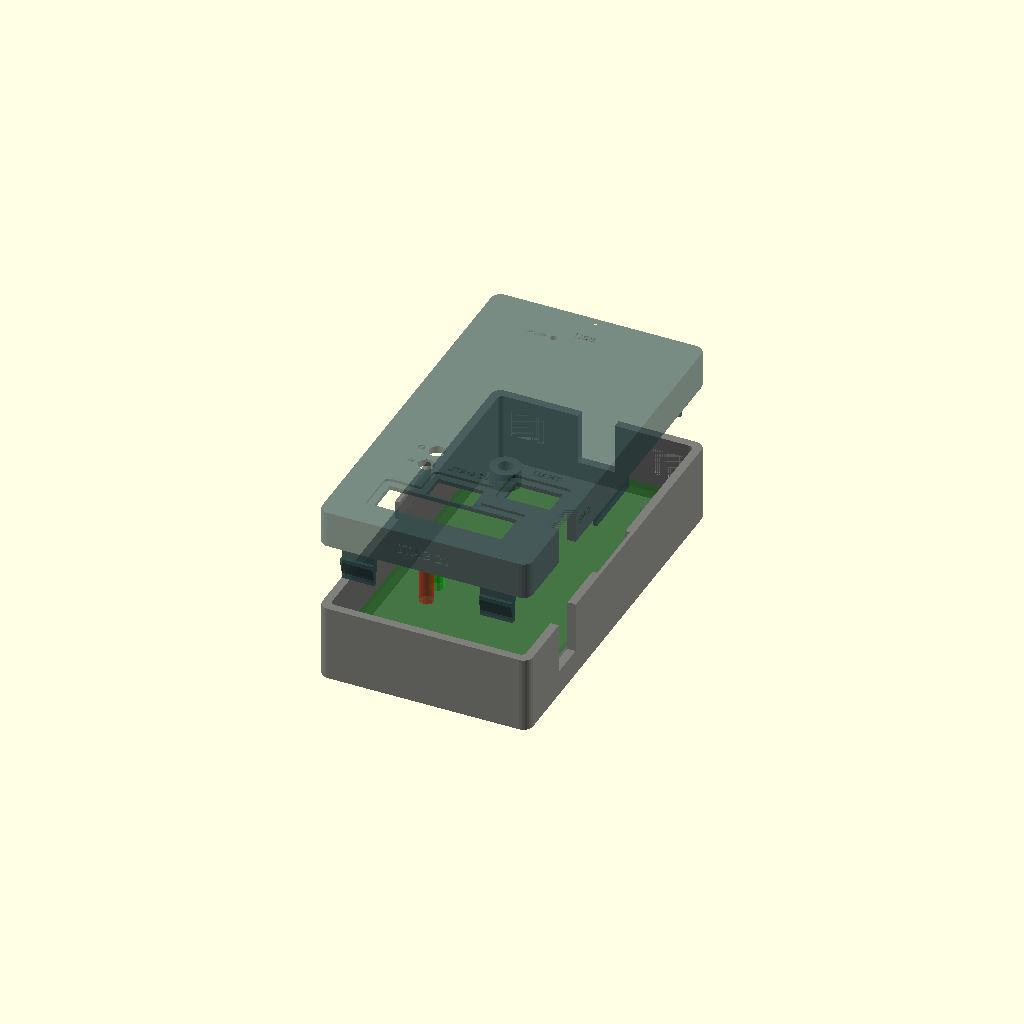
Cell 1: the model at its default parameters.
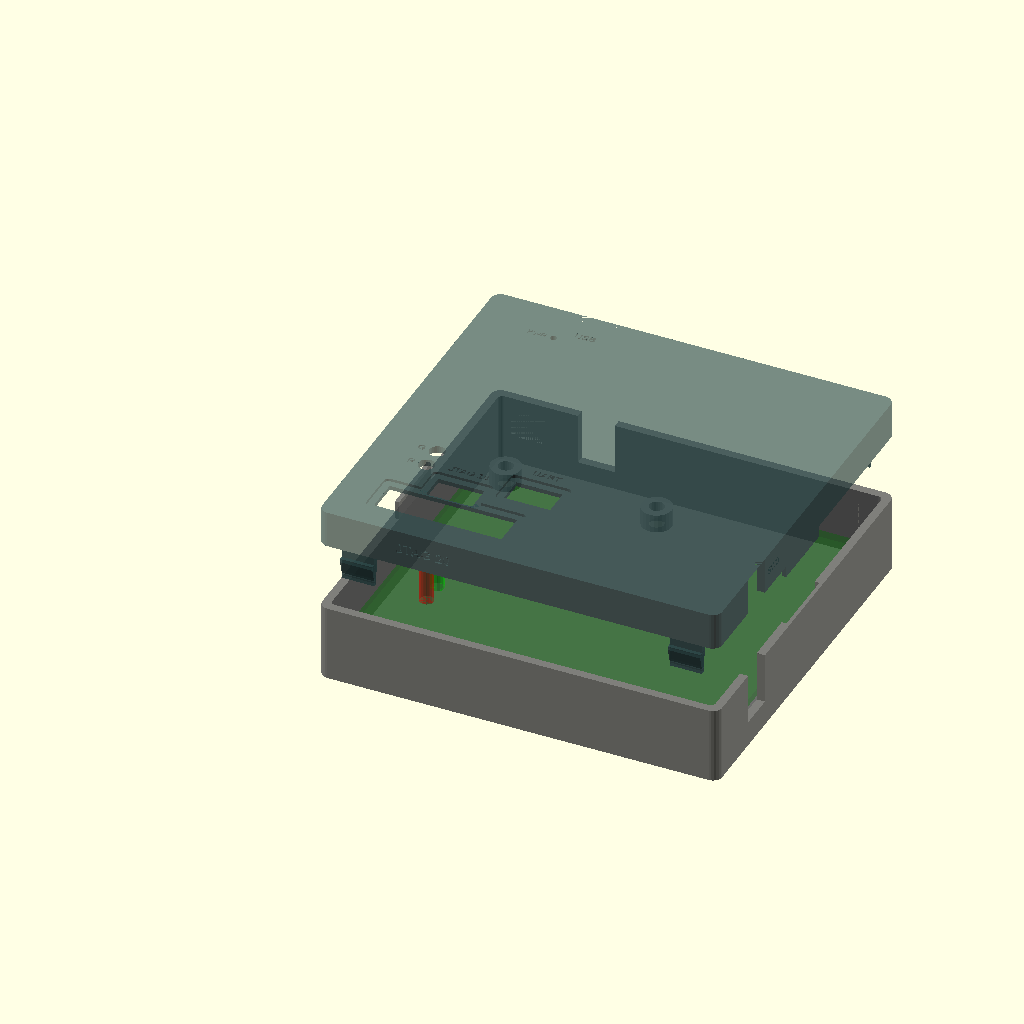
Cell 2: pcb_ancho = 82 (everything else at default).
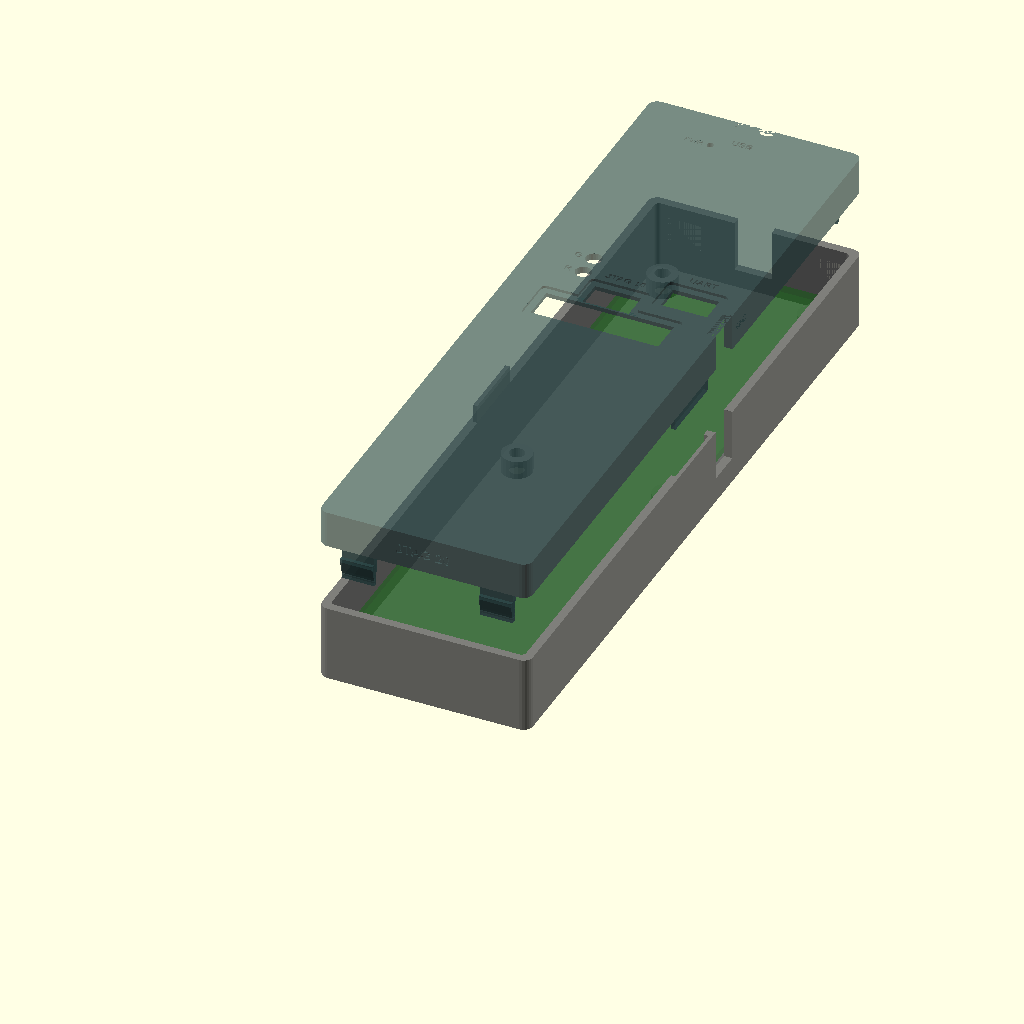
Cell 3: pcb_largo = 145.6 (everything else at default).
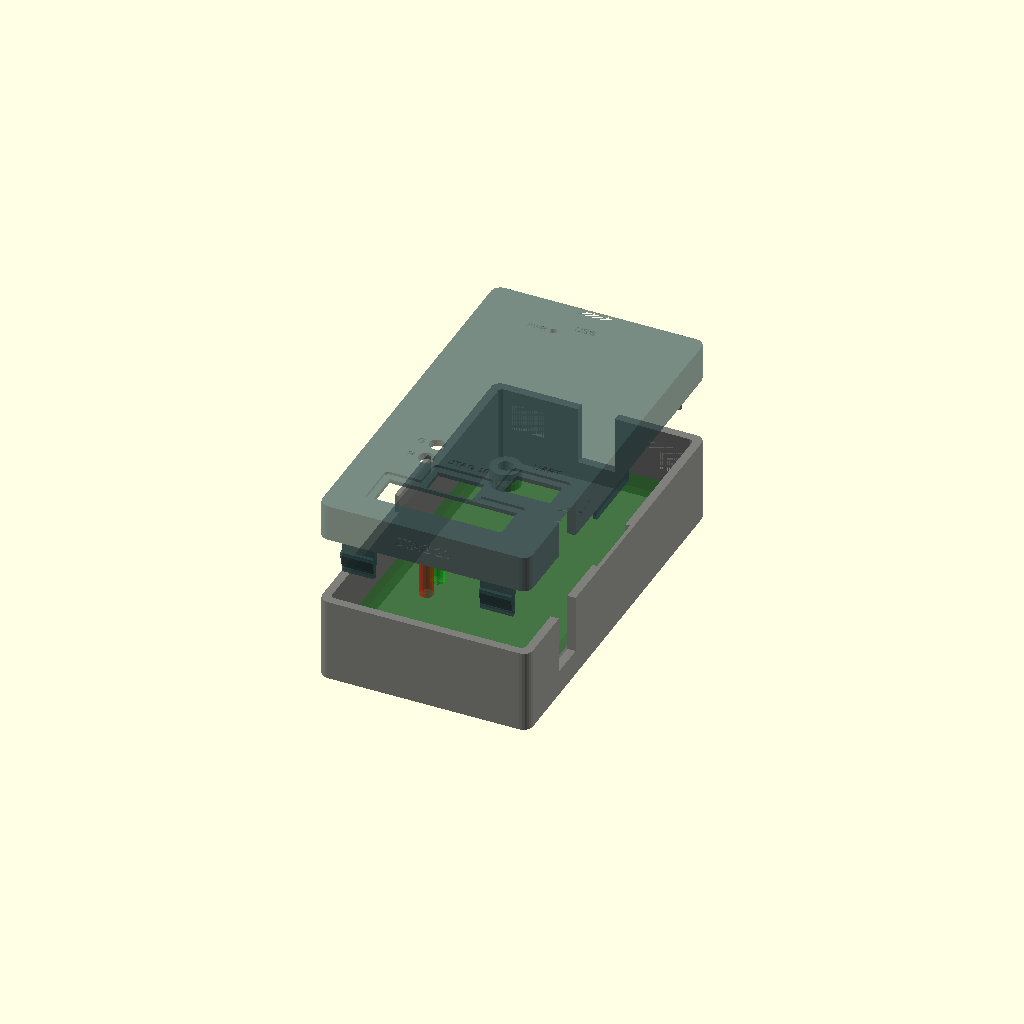
Cell 4: pcb_grosor = 3.2 (everything else at default).
All cells are drawn from one camera (rotation 55°, 0°, 25°, orthographic, colour scheme Cornfield), so only the parameter changes between them.
The OpenSCAD source (pico_probe_case.scad):
// ============================================================
// Caja para Sonda JTAG — Raspberry Pi Pico  v11
// Bugs corregidos + variables en castellano
// ============================================================
// COORDS: origen sup-izq Pico, X→dcha, Y→abajo
// SCAD:   X=userX, Y=pcb_largo-userY, Z=altura
// ============================================================

// === PCB ===
pcb_ancho = 41.0;
pcb_largo = 72.8;
pcb_grosor = 1.6;

// === TOLERANCIAS ===
pcb_holgura_x = 0.5;
pcb_holgura_y = 3.0;      // mayor: los standoffs inferiores sobresalen 2.4mm
tolerancia_impresion = 0.2;

// === CAJA ===
pared = 1.8;
suelo_grosor = 1.5;
techo_grosor = 1.5;

// === ALTURAS ===
altura_comp_inferior = 3.5;   // level shifters bajo la PCB
pcb_z = suelo_grosor + altura_comp_inferior + 0.5;
pico_altura    = 15.0;
conector_altura = 8.5;
led_th_altura  = 9.0;

// Línea de corte base/tapa
linea_corte = pcb_z + pcb_grosor + conector_altura + 1.0;
techo_interior = pcb_z + pcb_grosor + pico_altura + 1.0;
tapa_interior_h = techo_interior - linea_corte;

base_altura = linea_corte;
tapa_altura = techo_grosor + tapa_interior_h;

// === DIMENSIONES EXTERNAS ===
caja_ancho = pcb_ancho + 2*(pared + pcb_holgura_x);
caja_largo = pcb_largo + 2*(pared + pcb_holgura_y);

// ============================================================
// FUNCIONES DE COORDENADAS
// ============================================================
function bx(ux) = ux + pared + pcb_holgura_x;
function by(uy) = (pcb_largo - uy) + pared + pcb_holgura_y;

// === TORNILLOS Y SOPORTES ===
tornillo_d = 3.0;
cabeza_tornillo_d = 5.5;
soporte_d = 6.5;
soporte_h = pcb_z - suelo_grosor;

agujeros_montaje = [[4.1,4.1],[36.8,4.1],[4.2,71.9],[36.8,71.8]];

// === LEDS ===
led_rojo   = [10.4, 54.4];
led_verde  = [10.4, 49.4];
led_pico   = [14.677, 4.577];
ventana_led_3mm = 3.5;
ventana_led_pico = 1.5;

// === JTAG 20 PINES ===
jtag20_esq = [7.55, 64.3];
jtag20_cuerpo_ancho = 25.6;
jtag20_cuerpo_alto = 5.3;
jtag20_ranura_ancho = jtag20_cuerpo_ancho + 2;
jtag20_ranura_alto = jtag20_cuerpo_alto + 2;
jtag20_cx = jtag20_esq[0] + jtag20_cuerpo_ancho/2;
jtag20_cy = jtag20_esq[1] + jtag20_cuerpo_alto/2;

// === JTAG 10 PINES ===
jtag10_esq = [15.2, 58.1];
jtag10_cuerpo_ancho = 8.0;
jtag10_cuerpo_alto = 3.8;
jtag10_ranura_ancho = jtag10_cuerpo_ancho + 2;
jtag10_ranura_alto = jtag10_cuerpo_alto + 2;
jtag10_cx = jtag10_esq[0] + jtag10_cuerpo_ancho/2;
jtag10_cy = jtag10_esq[1] + jtag10_cuerpo_alto/2;

// === UART ===
uart_esq = [29.6, 52.7];
uart_cuerpo_ancho = 8.0;
uart_cuerpo_alto = 3.8;
uart_ranura_ancho = uart_cuerpo_ancho + 2;
uart_ranura_alto = uart_cuerpo_alto + 2;
uart_cx = uart_esq[0] + uart_cuerpo_ancho/2;
uart_cy = uart_esq[1] + uart_cuerpo_alto/2;

// === SWD (pared derecha) ===
swd_esq = [33.2, 55.7];
swd_abertura_ancho = 7.8;
swd_abertura_alto = 7.8;
swd_cy = swd_esq[1] + swd_abertura_ancho/2;

// === USB (pared superior) ===
usb_esq = [16.4, 0];
usb_abertura_ancho = 8.0;
usb_abertura_alto = 5.0;
usb_cx = usb_esq[0] + usb_abertura_ancho/2;

// === REBAJES Y TEXTO ===
rebaje_profundidad = 0.6;
rebaje_margen = 1.5;
grabado_profundidad = 0.4;
texto_grande = 2.2;
texto_mediano = 1.6;
texto_pequeno = 1.3;

// ============================================================
// PESTAÑAS SNAP-FIT (arponcillo con refuerzo)
// ============================================================
pestana_ancho     = 7.0;
pestana_brazo_grosor = pared/2;     // media pared
pestana_largo     = 8.0;            // longitud total brazo
pestana_saliente  = 0.8;            // protuberancia del arponcillo
pestana_rampa     = 3.0;            // longitud de la rampa
pestana_holgura   = 0.2;
pestana_filete    = 7.0;            // longitud del refuerzo triangular
pestana_enganche_z = 3.0;           // posición Z del enganche
cubo_refuerzo_alto = 5.0;
cubo_refuerzo_z    = -4.5;          // posición Z (negativo = dentro de la tapa)

module pestana_arponc() {
    // Cubo de refuerzo (conecta pestaña con cuerpo de la tapa)
    translate([0, 0, cubo_refuerzo_z])
        cube([pestana_ancho, pared, cubo_refuerzo_alto]);
    
    // Filete triangular (Z=0 a Z=filete)
    // Transición de grosor completo de pared a media pared
    hull() {
        cube([pestana_ancho, pared, 0.01]);
        translate([0, 0, pestana_filete])
            cube([pestana_ancho, pestana_brazo_grosor, 0.01]);
    }
    
    // Brazo principal (Z=filete a Z=largo)
    translate([0, 0, pestana_filete])
        cube([pestana_ancho, pestana_brazo_grosor, pestana_largo - pestana_filete]);
    
    // Cara vertical del arponcillo (enganche)
    translate([0, -pestana_saliente, pestana_enganche_z])
        cube([pestana_ancho, pestana_brazo_grosor + pestana_saliente, 0.8]);
    
    // Rampa desde enganche hasta flush (guía de inserción)
    translate([0, 0, pestana_enganche_z + 0.8])
        hull() {
            translate([0, -pestana_saliente, 0])
                cube([pestana_ancho, pestana_brazo_grosor + pestana_saliente, 0.01]);
            translate([0, 0, pestana_rampa])
                cube([pestana_ancho, pestana_brazo_grosor, 0.01]);
        }
}

// Posiciones X de las pestañas en las esquinas
pestana_x_izq = pared + pcb_holgura_x + 2;
pestana_x_der = caja_ancho - pared - pcb_holgura_x - pestana_ancho - 2;

// Canal en la base: vaciado DENTRO de la pared para el saliente
// Estante = pared sólida por encima del canal que retiene el enganche
canal_altura = pestana_largo + 1 - pestana_enganche_z;
canal_z      = base_altura - pestana_largo - 1;

// ============================================================
// LÁMINAS DE ALINEACIÓN (media pared)
// ============================================================
lamina_largo   = 15.0;
lamina_alto    = 4.0;
lamina_grosor  = pared/2;
lamina_holgura = 0.15;

// ============================================================
// MÓDULOS AUXILIARES
// ============================================================
module caja_redondeada(ancho, largo, alto, r=2) {
    hull() {
        for (x=[r, ancho-r]) for (y=[r, largo-r])
            translate([x, y, 0]) cylinder(r=r, h=alto, $fn=24);
    }
}

// ============================================================
// BASE
// ============================================================
module base() {
    difference() {
        union() {
            caja_redondeada(caja_ancho, caja_largo, base_altura, r=2);
            // Lámina alineación IZQUIERDA (mitad interior de la pared)
            translate([pared/2, caja_largo/2 - lamina_largo/2, base_altura])
                cube([lamina_grosor, lamina_largo, lamina_alto]);
        }
        
        // Vaciado interior
        translate([pared, pared, suelo_grosor])
            caja_redondeada(pcb_ancho + 2*pcb_holgura_x,
                            pcb_largo + 2*pcb_holgura_y,
                            base_altura - suelo_grosor + 0.1, r=1);
        
        // Tornillos M3 (pasantes + avellanado)
        for (ag = agujeros_montaje) {
            // Pasante
            translate([bx(ag[0]), by(ag[1]), -0.1])
                cylinder(d=tornillo_d + tolerancia_impresion,
                         h=suelo_grosor + 0.2, $fn=24);
            // Avellanado (FIX: no más profundo que el suelo)
            translate([bx(ag[0]), by(ag[1]), -0.1])
                cylinder(d=cabeza_tornillo_d + tolerancia_impresion,
                         h=suelo_grosor, $fn=24);
        }
        
        // === ABERTURAS EN PAREDES (FIX: extendidas hasta base_altura) ===
        
        // USB — pared superior (extendida hasta arriba)
        translate([bx(usb_cx) - usb_abertura_ancho/2,
                   caja_largo - pared - 0.1,
                   pcb_z])
            cube([usb_abertura_ancho, pared + 0.2,
                  base_altura - pcb_z + 0.1]);
        
        // SWD — pared derecha (extendida hasta arriba)
        translate([caja_ancho - pared - 0.1,
                   by(swd_cy) - swd_abertura_ancho/2,
                   pcb_z])
            cube([pared + 0.2, swd_abertura_ancho,
                  base_altura - pcb_z + 0.1]);
        
        // === CANALES SNAP-FIT (dentro de la pared) ===
        
        // Pared frontal: canal cortado desde Y=pared hacia -Y (dentro de la pared)
        translate([pestana_x_izq - pestana_holgura,
                   pared - pestana_saliente - pestana_holgura,
                   canal_z])
            cube([pestana_ancho + 2*pestana_holgura,
                  pestana_saliente + pestana_holgura,
                  canal_altura]);
        translate([pestana_x_der - pestana_holgura,
                   pared - pestana_saliente - pestana_holgura,
                   canal_z])
            cube([pestana_ancho + 2*pestana_holgura,
                  pestana_saliente + pestana_holgura,
                  canal_altura]);
        
        // Pared trasera: canal desde Y=caja_largo-pared hacia +Y
        translate([pestana_x_izq - pestana_holgura,
                   caja_largo - pared,
                   canal_z])
            cube([pestana_ancho + 2*pestana_holgura,
                  pestana_saliente + pestana_holgura,
                  canal_altura]);
        translate([pestana_x_der - pestana_holgura,
                   caja_largo - pared,
                   canal_z])
            cube([pestana_ancho + 2*pestana_holgura,
                  pestana_saliente + pestana_holgura,
                  canal_altura]);
        
        // Hueco para lámina DERECHA (viene de la tapa)
        translate([caja_ancho - pared - lamina_holgura,
                   caja_largo/2 - lamina_largo/2 - lamina_holgura,
                   base_altura - lamina_alto - 0.1])
            cube([lamina_grosor + lamina_holgura + 0.1,
                  lamina_largo + 2*lamina_holgura,
                  lamina_alto + 0.2]);
    }
    
    // Soportes para la PCB
    for (ag = agujeros_montaje)
        translate([bx(ag[0]), by(ag[1]), suelo_grosor])
            difference() {
                cylinder(d=soporte_d, h=soporte_h, $fn=24);
                translate([0, 0, -0.1])
                    cylinder(d=tornillo_d + tolerancia_impresion,
                             h=soporte_h + 0.2, $fn=24);
            };
    
   /* // Topes anti-deslizamiento (pegados a pared interior)
    translate([caja_ancho/2 - 3, pared, base_altura - 3])
        cube([6, 1.2, 3]);
    translate([caja_ancho/2 - 3, caja_largo - pared - 1.2, base_altura - 3])
        cube([6, 1.2, 3]);
            */
}

// ============================================================
// TAPA
// ============================================================
module tapa() {
    th = techo_grosor + tapa_interior_h;
    rm = rebaje_margen;
    
    union() {
    difference() {
        union() {
            caja_redondeada(caja_ancho, caja_largo, th, r=2);
            // Lámina alineación DERECHA
            translate([caja_ancho - pared,
                       caja_largo/2 - lamina_largo/2, th])
                cube([lamina_grosor, lamina_largo, lamina_alto]);
        }
        
        // Vaciado
        translate([pared, pared, techo_grosor])
            caja_redondeada(pcb_ancho + 2*pcb_holgura_x,
                            pcb_largo + 2*pcb_holgura_y,
                            tapa_interior_h + 0.1, r=1);
        
        // Hueco lámina IZQUIERDA
        translate([pared/2 - lamina_holgura,
                   caja_largo/2 - lamina_largo/2 - lamina_holgura,
                   th - lamina_alto - 0.1])
            cube([lamina_grosor + lamina_holgura + 0.1,
                  lamina_largo + 2*lamina_holgura,
                  lamina_alto + 0.2]);
        
        // === REBAJES ===
        translate([bx(jtag20_cx) - jtag20_ranura_ancho/2 - rm,
                   by(jtag20_cy) - jtag20_ranura_alto/2 - rm, -0.1])
            caja_redondeada(jtag20_ranura_ancho + 2*rm,
                            jtag20_ranura_alto + 2*rm,
                            rebaje_profundidad + 0.1, r=1);
        translate([bx(jtag10_cx) - jtag10_ranura_ancho/2 - rm,
                   by(jtag10_cy) - jtag10_ranura_alto/2 - rm, -0.1])
            caja_redondeada(jtag10_ranura_ancho + 2*rm,
                            jtag10_ranura_alto + 2*rm,
                            rebaje_profundidad + 0.1, r=1);
        translate([bx(uart_cx) - uart_ranura_ancho/2 - rm,
                   by(uart_cy) - uart_ranura_alto/2 - rm, -0.1])
            caja_redondeada(uart_ranura_ancho + 2*rm,
                            uart_ranura_alto + 2*rm,
                            rebaje_profundidad + 0.1, r=1);
        
        // === ABERTURAS EN SUPERFICIE ===
        
        // LEDs
        translate([bx(led_verde[0]), by(led_verde[1]), -0.1])
            cylinder(d=ventana_led_3mm, h=techo_grosor + 0.2, $fn=24);
        translate([bx(led_rojo[0]), by(led_rojo[1]), -0.1])
            cylinder(d=ventana_led_3mm, h=techo_grosor + 0.2, $fn=24);
        translate([bx(led_pico[0]), by(led_pico[1]), -0.1])
            cylinder(d=ventana_led_pico, h=techo_grosor + 0.2, $fn=24);
        
        // Conectores
        translate([bx(jtag20_cx) - jtag20_ranura_ancho/2,
                   by(jtag20_cy) - jtag20_ranura_alto/2, -0.1])
            cube([jtag20_ranura_ancho, jtag20_ranura_alto, techo_grosor + 0.2]);
        translate([bx(jtag10_cx) - jtag10_ranura_ancho/2,
                   by(jtag10_cy) - jtag10_ranura_alto/2, -0.1])
            cube([jtag10_ranura_ancho, jtag10_ranura_alto, techo_grosor + 0.2]);
        translate([bx(uart_cx) - uart_ranura_ancho/2,
                   by(uart_cy) - uart_ranura_alto/2, -0.1])
            cube([uart_ranura_ancho, uart_ranura_alto, techo_grosor + 0.2]);
        
        // === ABERTURAS EN PAREDES DE LA TAPA ===
        
        // USB (toda la altura de la tapa)
        translate([bx(usb_cx) - usb_abertura_ancho/2,
                   caja_largo - pared - 0.1, 0])
            cube([usb_abertura_ancho, pared + 0.2, th + 0.1]);
        
        // SWD (toda la altura de la tapa)
        translate([caja_ancho - pared - 0.1,
                   by(swd_cy) - swd_abertura_ancho/2, 0])
            cube([pared + 0.2, swd_abertura_ancho, th + 0.1]);
        
        // === ETIQUETAS GRABADAS EN SUPERFICIE ===
        
        translate([bx(jtag10_cx),
                   by(jtag10_cy) + jtag10_ranura_alto/2 + rm + 2,
                   grabado_profundidad])
            mirror([0,0,1]) linear_extrude(grabado_profundidad + 0.1)
                text("JTAG 10", size=texto_mediano, halign="center",
                     valign="center", font="Liberation Sans:style=Bold");
        
        translate([bx(uart_cx),
                   by(uart_cy) + uart_ranura_alto/2 + rm + 2,
                   grabado_profundidad])
            mirror([0,0,1]) linear_extrude(grabado_profundidad + 0.1)
                text("UART", size=texto_mediano, halign="center",
                     valign="center", font="Liberation Sans:style=Bold");
        
        translate([bx(usb_cx), caja_largo - pared - 5, grabado_profundidad])
            mirror([0,0,1]) linear_extrude(grabado_profundidad + 0.1)
                text("USB", size=texto_mediano, halign="center",
                     valign="center", font="Liberation Sans:style=Bold");
        
        translate([bx(led_verde[0]) - ventana_led_3mm/2 - 0.8,
                   by(led_verde[1]), grabado_profundidad])
            mirror([0,0,1]) linear_extrude(grabado_profundidad + 0.1)
                text("G", size=texto_mediano, halign="right",
                     valign="center", font="Liberation Sans:style=Bold");
        
        translate([bx(led_rojo[0]) - ventana_led_3mm/2 - 0.8,
                   by(led_rojo[1]), grabado_profundidad])
            mirror([0,0,1]) linear_extrude(grabado_profundidad + 0.1)
                text("R", size=texto_mediano, halign="right",
                     valign="center", font="Liberation Sans:style=Bold");
        
        translate([bx(led_pico[0]) - ventana_led_pico/2 - 0.8,
                   by(led_pico[1]), grabado_profundidad])
            mirror([0,0,1]) linear_extrude(grabado_profundidad + 0.1)
                text("PWR", size=texto_pequeno, halign="right",
                     valign="center", font="Liberation Sans");
        
        // JTAG 20 grabado en pared frontal (scad Y=0)
        translate([bx(jtag20_cx), grabado_profundidad, th/2])
            rotate([90, 180, 0])
                linear_extrude(grabado_profundidad + 0.1)
                    mirror([1, 0, 0])
                        text("JTAG 20", size=texto_grande, halign="center",
                             valign="center", font="Liberation Sans:style=Bold");
    }
    
    // === PESTAÑAS ARPONCILLO (fuera del difference) ===
    // Pared frontal
    translate([pestana_x_izq, pared, th])
        pestana_arponc();
    translate([pestana_x_der, pared, th])
        pestana_arponc();
    // Pared trasera (espejadas)
    translate([pestana_x_izq, caja_largo - pared - pestana_brazo_grosor, th])
        mirror([0,1,0]) translate([0, -pestana_brazo_grosor, 0]) pestana_arponc();
    translate([pestana_x_der, caja_largo - pared - pestana_brazo_grosor, th])
        mirror([0,1,0]) translate([0, -pestana_brazo_grosor, 0]) pestana_arponc();
    
    } // fin union
    
    // SWD relieve en pared derecha (encima del agujero)
    translate([caja_ancho, by(swd_cy) + swd_abertura_ancho/2 + 4, th/2])
        rotate([270, 0, 90])
            linear_extrude(0.4)
                text("SWD", size=texto_mediano, halign="center",
                     valign="center", font="Liberation Sans:style=Bold");
}

// ============================================================
// ENSAMBLAJE
// ============================================================
separacion = 15;

color("DimGray", 0.85) base();
color("DarkSlateGray", 0.65)
    translate([0, 0, base_altura + separacion])
        mirror([0,0,1])
            translate([0, 0, -tapa_altura])
                tapa();

// PCB referencia
color("Green", 0.2)
    translate([pared + pcb_holgura_x, pared + pcb_holgura_y, pcb_z])
        cube([pcb_ancho, pcb_largo, pcb_grosor]);
// LEDs referencia
color("Lime", 0.4)
    translate([bx(led_verde[0]), by(led_verde[1]), pcb_z + pcb_grosor])
        cylinder(d=3, h=led_th_altura, $fn=16);
color("Red", 0.4)
    translate([bx(led_rojo[0]), by(led_rojo[1]), pcb_z + pcb_grosor])
        cylinder(d=3, h=led_th_altura, $fn=16);

// ============================================================
// NOTAS de la versión
// ============================================================
//
// Dimensiones externas:
//   Ancho: ~45.6mm  |  Largo: ~82.4mm  |  Alto: ~24.6mm
//
// Tornillos: M3 × 8-10mm (solo base)
// ============================================================
Customizer parameters (derived from the source; name, type, default, range or options):
pcb_ancho: number, default 41
pcb_largo: number, default 72.8
pcb_grosor: number, default 1.6
pcb_holgura_x: number, default 0.5
pcb_holgura_y: number, default 3
tolerancia_impresion: number, default 0.2
pared: number, default 1.8
suelo_grosor: number, default 1.5
techo_grosor: number, default 1.5
altura_comp_inferior: number, default 3.5
pico_altura: number, default 15
conector_altura: number, default 8.5
led_th_altura: number, default 9
